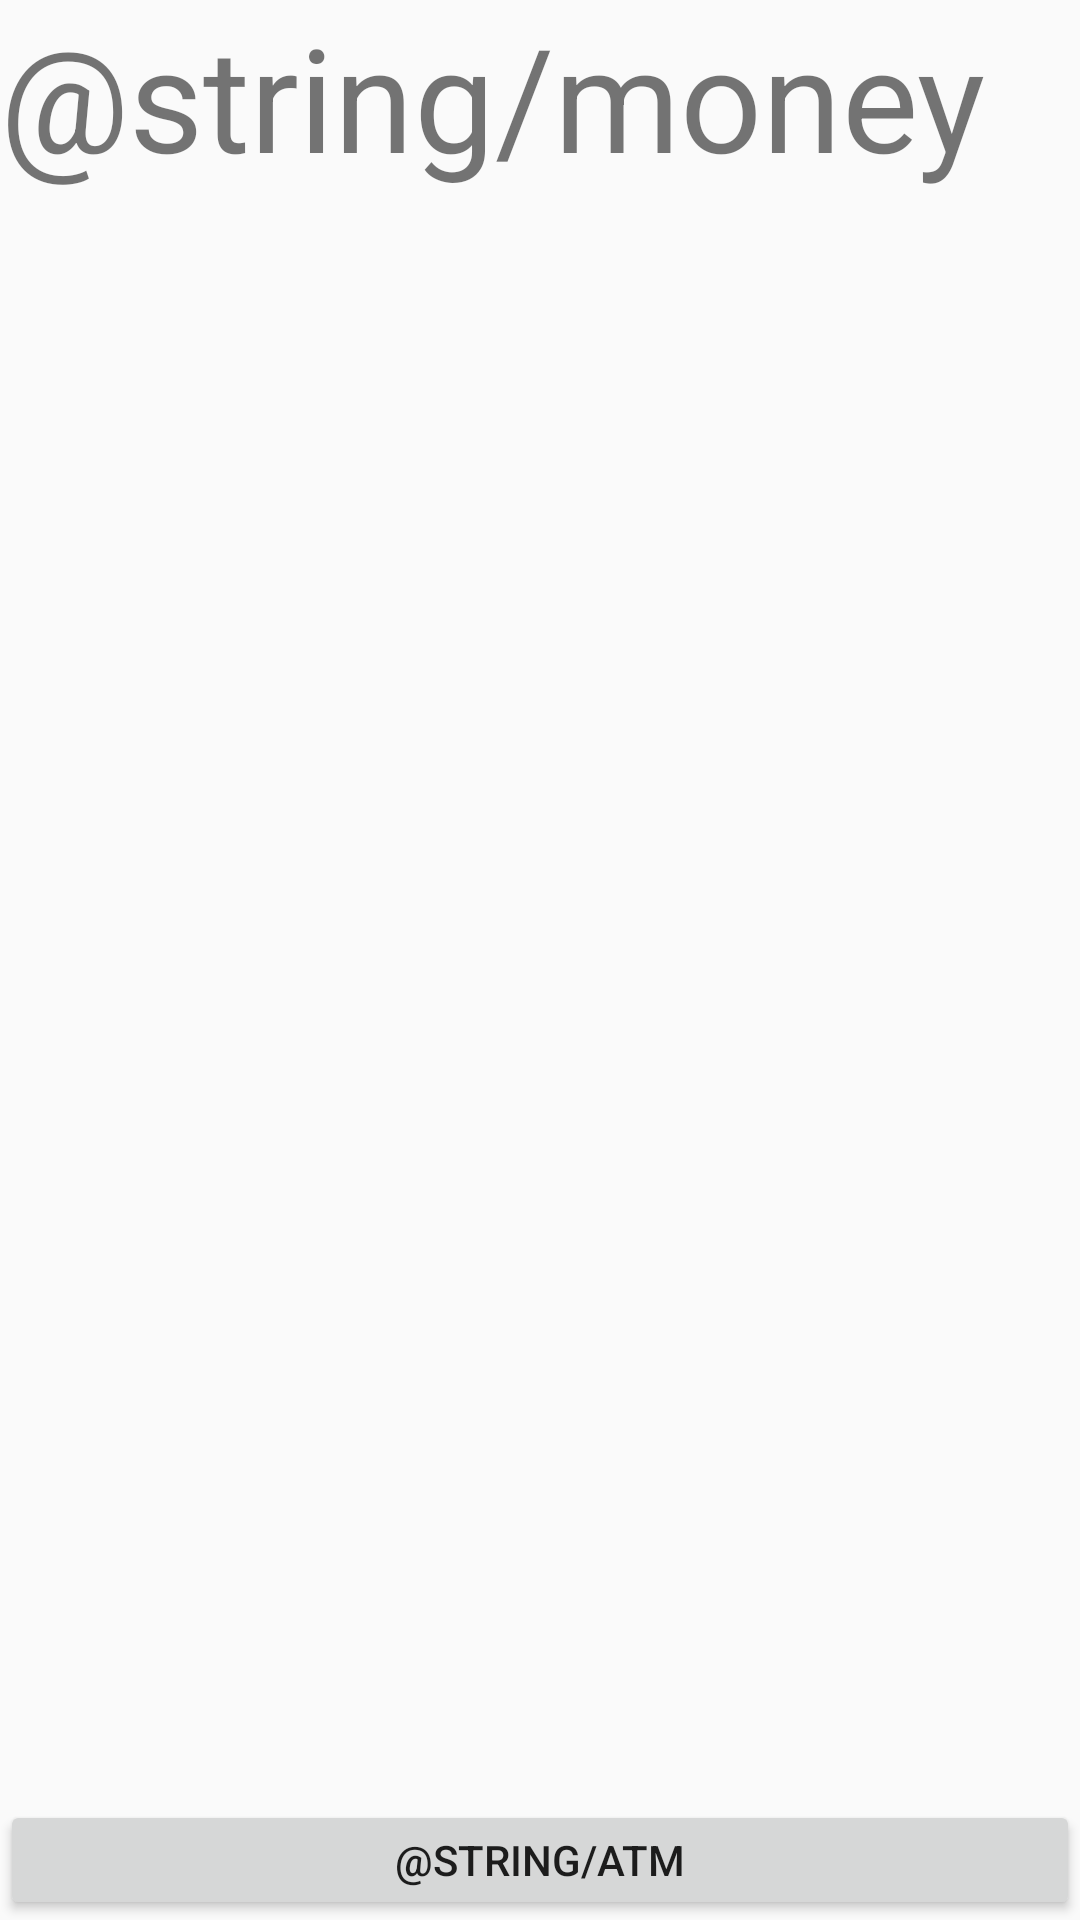

Produce the Android XML layout that renders to this screen, including the resource entries it uses.
<!-- AndroidManifest.xml: application theme AppTheme -->
<!-- res/layout/activity_get_new_info.xml -->
<?xml version="1.0" encoding="utf-8"?>
<RelativeLayout xmlns:android="http://schemas.android.com/apk/res/android"
    xmlns:app="http://schemas.android.com/apk/res-auto"
    xmlns:tools="http://schemas.android.com/tools"
    android:layout_width="match_parent"
    android:layout_height="match_parent"
    tools:context=".Get_new_info" >

    <TextView
        android:id="@+id/textView3"
        android:layout_width="match_parent"
        android:layout_height="123dp"
        android:text="@string/money"
        android:textSize="@android:dimen/app_icon_size"
        tools:text="100.000" />

    <android.support.v7.widget.RecyclerView
        android:layout_width="match_parent"
        android:layout_height="match_parent"
        android:layout_marginTop="150dp"
        android:layout_marginBottom="200dp"/>

    <Button
        android:id="@+id/send"
        android:layout_width="match_parent"
        android:layout_height="88dp"
        android:layout_alignParentTop="true"
        android:layout_marginTop="600dp"
        android:text="@string/atm"
        tools:text="DONE" />
</RelativeLayout>
<!-- resources referenced by this layout -->
<resources>
  <style name="AppTheme" parent="Theme.AppCompat.Light.DarkActionBar">
          
          <item name="colorPrimary">@color/colorPrimary</item>
          <item name="colorPrimaryDark">@color/colorPrimaryDark</item>
          <item name="colorAccent">@color/colorAccent</item>
      </style>
  <color name="colorPrimary">#37B2A5</color>
  <color name="colorPrimaryDark">#00574B</color>
  <color name="colorAccent">#D81B60</color>
</resources>
